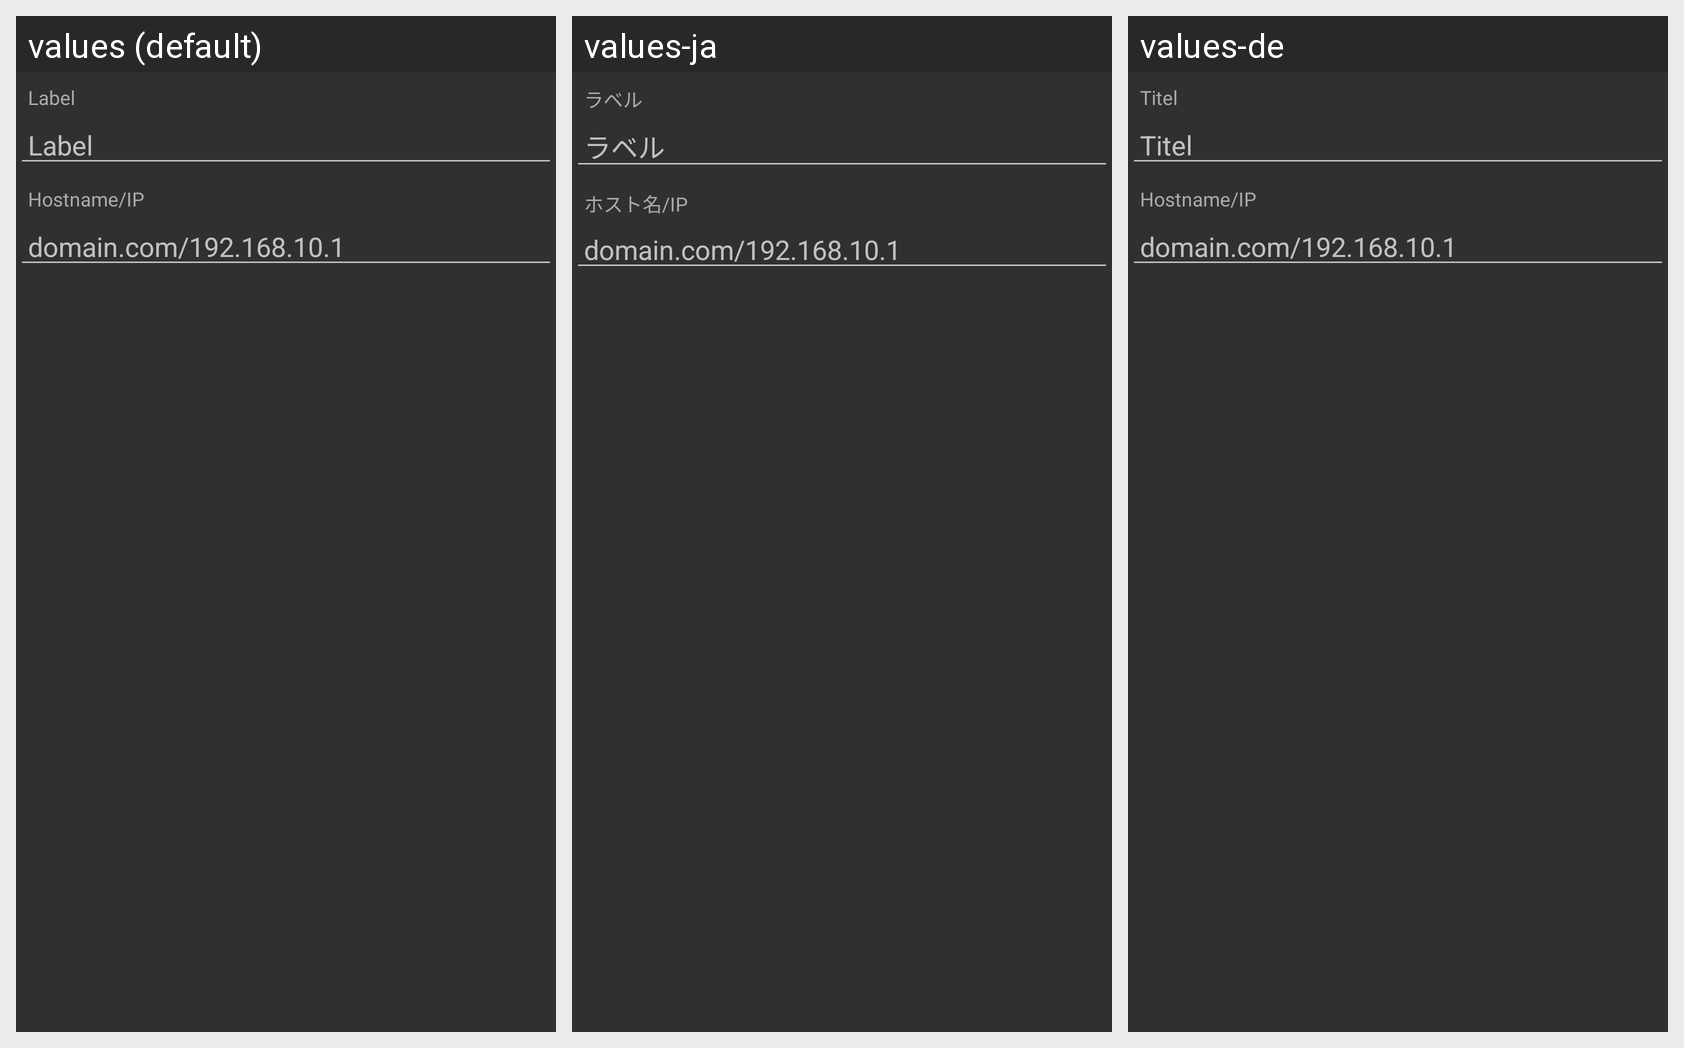

For this localized Android screen grid, give each drawn string resource with its value in every locale shown.
Android screen res/layout/host_fragment.xml rendered under 3 locales, left to right: values (default), values-ja, values-de. Device: Nexus 5 (rendered at 1080×1920; each locale shown at half size, 540×960, under a caption strip naming it); theme AppTheme.
Strings drawn on this screen, with the default value and each locale's value (text and hints the layout hard-codes, and strings that could not be matched under every locale, appear in the picture but are not listed):

host_label_label
  values: Label
  values-ja: ラベル
  values-de: Titel

host_label_hint
  values: Label
  values-ja: ラベル
  values-de: Titel

host_name_label
  values: Hostname/IP
  values-ja: ホスト名/IP
  values-de: Hostname/IP

host_name_hint
  values: domain.com/192.168.10.1
  values-ja: domain.com/192.168.10.1
  values-de: domain.com/192.168.10.1
